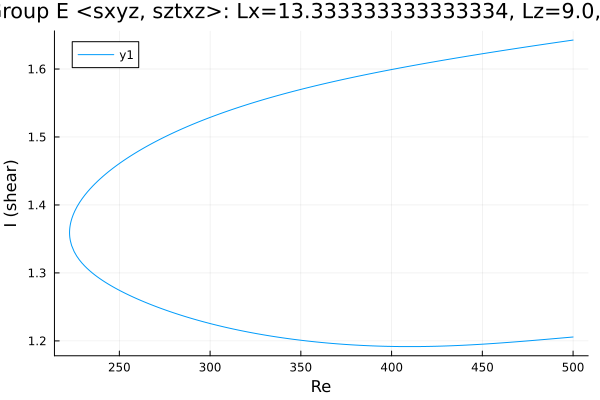

The file beside this chart, header and first rows:
Re, shear
500.0, 1.643
498.7, 1.642
497.3, 1.642
495.9, 1.641
494.5, 1.64
493.1, 1.64
491.7, 1.639
490.2, 1.639
488.8, 1.638
487.4, 1.638
486, 1.637
484.6, 1.637
483.2, 1.636
481.8, 1.635
480.3, 1.635
478.9, 1.634
477.5, 1.634
476.1, 1.633
474.7, 1.633
473.3, 1.632
471.9, 1.632
470.4, 1.631
469, 1.63
467.6, 1.63
466.2, 1.629
464.8, 1.629
463.4, 1.628
462, 1.627
460.5, 1.627
460.3, 1.627
458.8, 1.626
457.4, 1.626
456, 1.625
454.6, 1.624
453.2, 1.624
451.8, 1.623
450.4, 1.623
448.9, 1.622
447.5, 1.621
446.1, 1.621
444.7, 1.62
443.3, 1.62
441.9, 1.619
440.5, 1.618
439.8, 1.618
438.4, 1.617
437, 1.617
435.6, 1.616
434.2, 1.616
432.8, 1.615
431.4, 1.614
429.9, 1.614
428.5, 1.613
427.1, 1.612
425.7, 1.612
424.7, 1.611
423.3, 1.611
421.9, 1.61
420.5, 1.609
419.1, 1.609
... 406 more rows
